Run: headless pygame with SDL's dummy video driver; simulated clock (each Clock.tick advances the game by its frame time, no real sleeping); random seed 0; keys injected as events and as key.get_pressed() state; no mouse input.
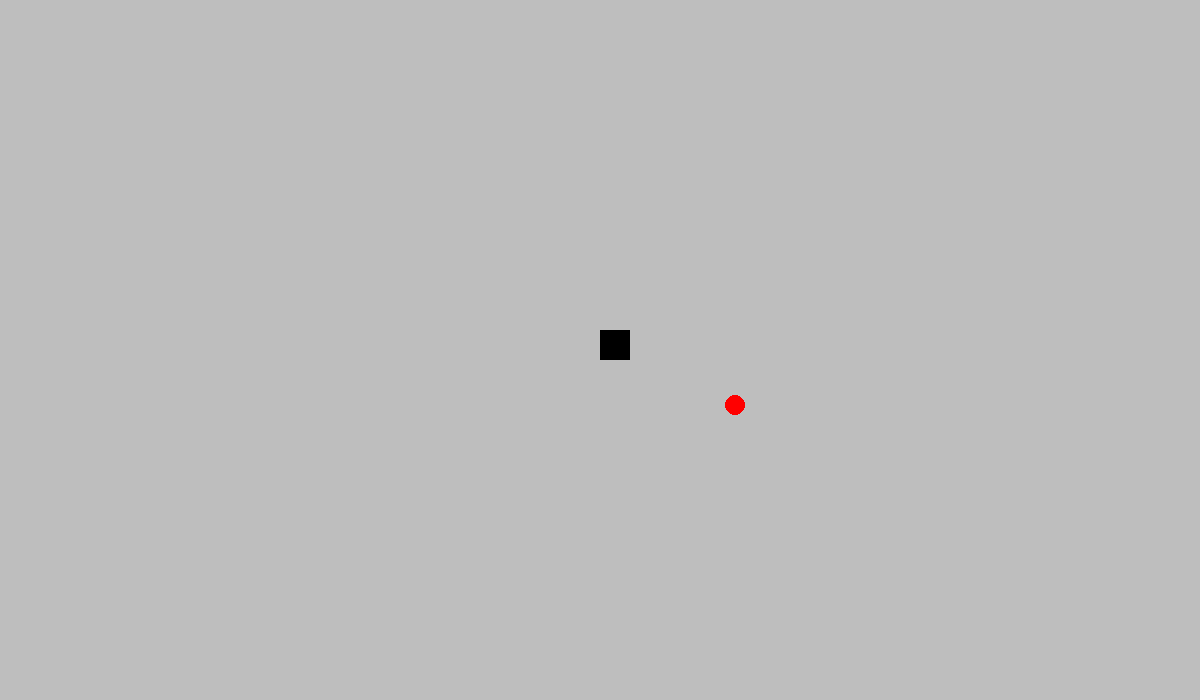
Frame 1 of 4 · flips 1–60 · no input
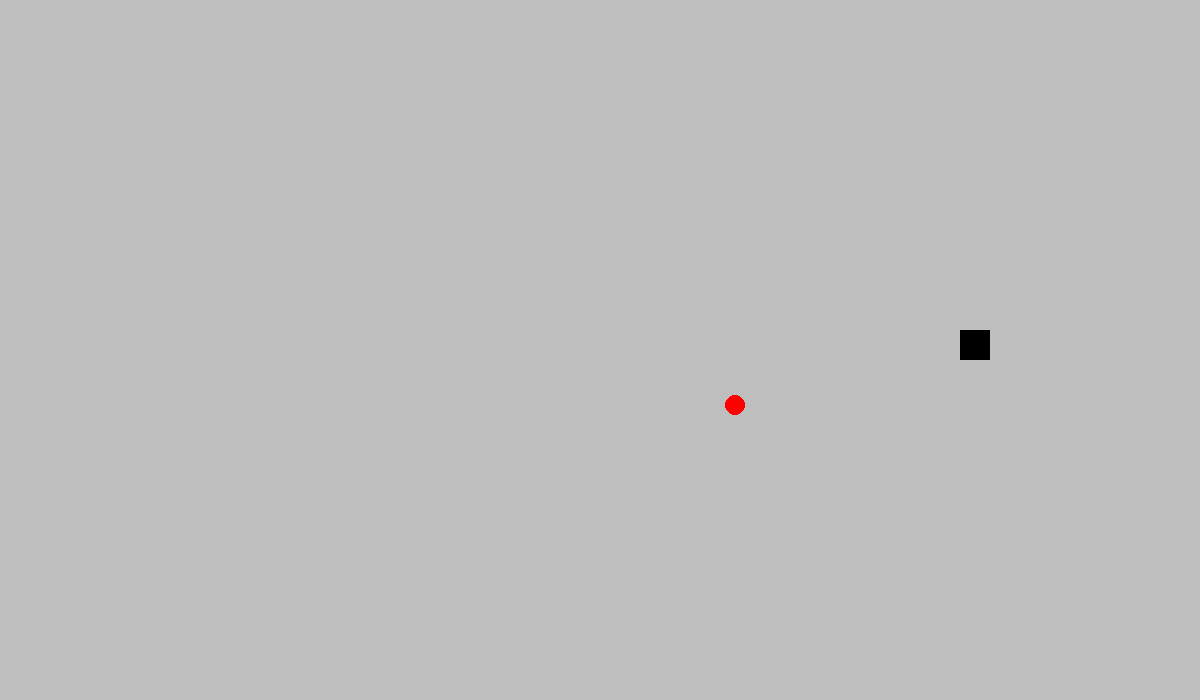
Frame 2 of 4 · flips 61–180 · tapped SPACE, RETURN · held RIGHT (→), D
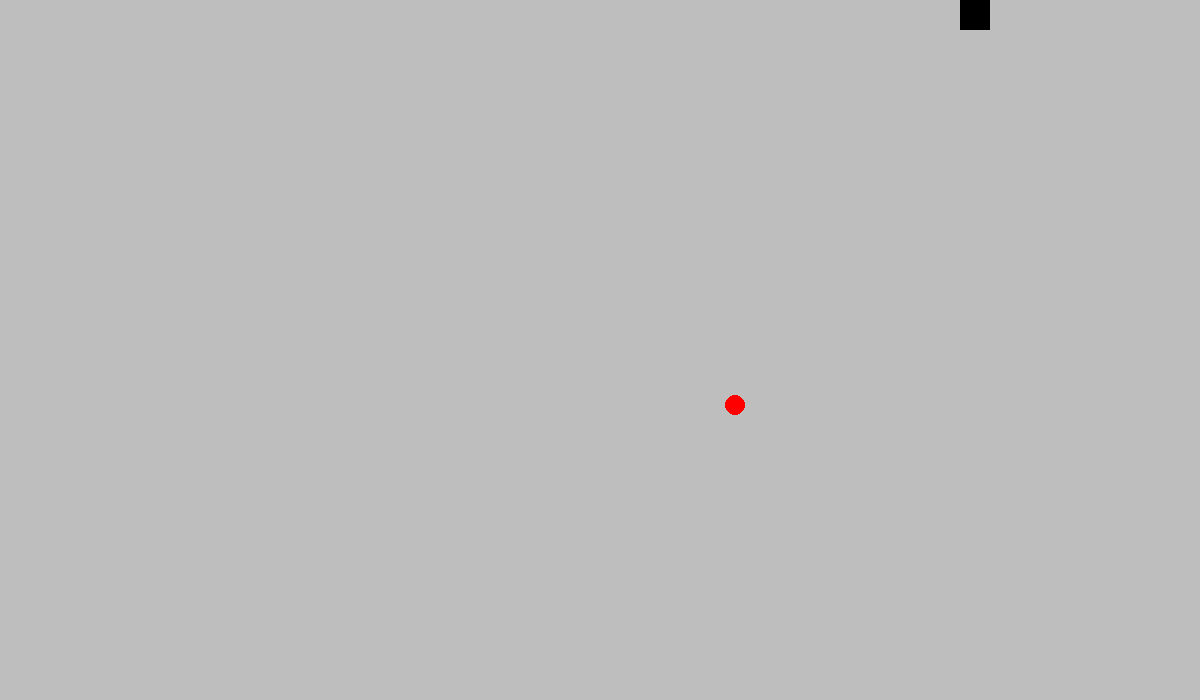
Frame 3 of 4 · flips 181–300 · held DOWN (↓), S
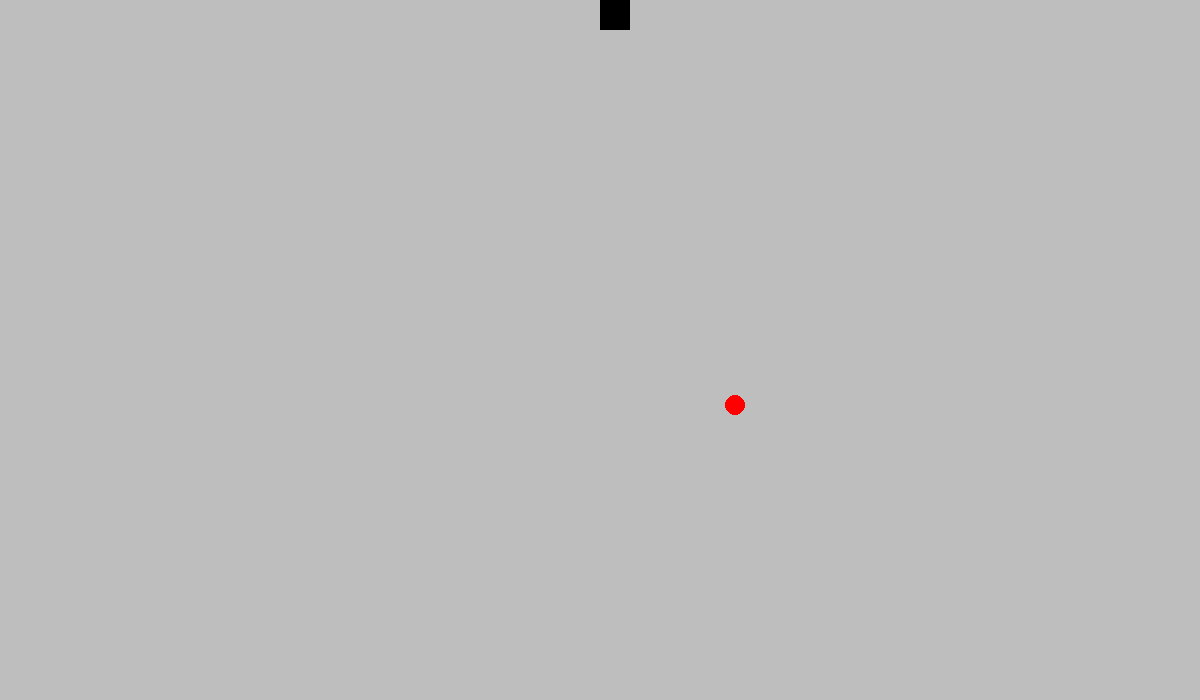
Frame 4 of 4 · flips 301–420 · held LEFT (←), A, UP (↑), W

The pygame program that drew these frames:

import pygame as pg #import pygame library
import random

#Constants
WIDTH, HEIGHT = 1200, 700
FPS = 60
PLAYER_SPEED = 300
PLAYER_RADIUS = 15
PLAYER_COLOR = "black"
BACKGROUND_COLOR = "gray"
WINDOW_TITLE = "Snake"
BLOCK_SIZE = 30
GRID_COLOR = "black"
GRID_WIDTH = 1
MOVE_DELAY = 0.15 #Time between moves
PLAYER_LENGTH = 1
FOOD_RADIUS = 10
FOOD_COLOR = "red"


#Function to draw the grid
def draw_grid():
    for x in range(0, WIDTH, BLOCK_SIZE):
        pg.draw.line(screen, GRID_COLOR, (x, 0), (x, HEIGHT), GRID_WIDTH)
    for y in range(0, HEIGHT, BLOCK_SIZE):
        pg.draw.line(screen, GRID_COLOR, (0, y), (WIDTH, y), GRID_WIDTH)


def spawn_food():
    grid_width = WIDTH//BLOCK_SIZE
    grid_height = HEIGHT//BLOCK_SIZE
    food_grid_x = random.randint(0, grid_width - 1)
    food_grid_y = random.randint(0, grid_height - 1)
    food_pos = pg.Vector2(food_grid_x * BLOCK_SIZE + BLOCK_SIZE/2, food_grid_y * BLOCK_SIZE + BLOCK_SIZE/2)
    return food_pos

# Initialize Pygame
pg.init()
screen = pg.display.set_mode((WIDTH, HEIGHT)) #set the screen size
pg.display.set_caption(WINDOW_TITLE) #set the window title
clock = pg.time.Clock() #set the clock
running = True
dt = 0


#Player Position
player_grid_x = int(screen.get_width()/2/BLOCK_SIZE)
player_grid_y = int(screen.get_height()/2/BLOCK_SIZE)
snake_body = [(player_grid_x, player_grid_y)]
player_pos = pg.Vector2(player_grid_x * BLOCK_SIZE + BLOCK_SIZE/2, player_grid_y * BLOCK_SIZE + BLOCK_SIZE/2)
move_timer = 0
direction = pg.Vector2(0, 0)
next_direction = pg.Vector2(0, 0)

food_pos = spawn_food()

#Main Game Loop
while running:
    for event in pg.event.get():
        if event.type == pg.QUIT:
            running = False
    
    screen.fill(BACKGROUND_COLOR)

   # draw_grid()

    for body_part in snake_body:
        body_part_pos = pg.Vector2(body_part[0] * BLOCK_SIZE + BLOCK_SIZE/2, body_part[1] * BLOCK_SIZE + BLOCK_SIZE/2)
        #pg.draw.circle(screen, PLAYER_COLOR, body_part_pos, PLAYER_RADIUS)
        pg.draw.rect(screen, PLAYER_COLOR, (body_part[0] * BLOCK_SIZE, body_part[1] * BLOCK_SIZE, BLOCK_SIZE, BLOCK_SIZE))
    
    pg.draw.circle(screen, FOOD_COLOR, food_pos, FOOD_RADIUS) #draw the food


    move_timer += dt
    if move_timer >= MOVE_DELAY:
        keys = pg.key.get_pressed()
        if keys[pg.K_w] and direction != pg.Vector2(0, 1):
            next_direction = pg.Vector2(0, -1)
        if keys[pg.K_s] and direction != pg.Vector2(0, -1):
            next_direction = pg.Vector2(0, 1)
        if keys[pg.K_a] and direction != pg.Vector2(1, 0):
            next_direction = pg.Vector2(-1, 0)
        if keys[pg.K_d] and direction != pg.Vector2(-1, 0):
            next_direction = pg.Vector2(1, 0)

        if next_direction != pg.Vector2(0, 0):
            direction = next_direction
        
        if direction != pg.Vector2(0, 0):
            player_grid_x = snake_body[0][0]
            player_grid_y = snake_body[0][1]

            player_grid_x += int(direction.x)
            player_grid_y += int(direction.y)

            new_head = (player_grid_x, player_grid_y) #new head position

            body_to_check = snake_body[:-1] if len(snake_body) > 1 else []

            if new_head in body_to_check:
                running = False
                print("Game Over")
                break

            snake_body.insert(0, new_head)

            if len(snake_body) > PLAYER_LENGTH:
                snake_body.pop()
        

            player_pos.x = player_grid_x * BLOCK_SIZE + BLOCK_SIZE/2
            player_pos.y = player_grid_y * BLOCK_SIZE + BLOCK_SIZE/2

            move_timer = 0

        food_grid_x = int(food_pos.x - BLOCK_SIZE/2)/BLOCK_SIZE
        food_grid_y = int(food_pos.y - BLOCK_SIZE/2)/BLOCK_SIZE

        if food_grid_x == player_grid_x and food_grid_y == player_grid_y:
            food_pos = spawn_food()
            PLAYER_LENGTH += 1
        
        player_grid_x = snake_body[0][0]
        player_grid_y = snake_body[0][1]

        if  player_grid_x < 0:
            player_grid_x = WIDTH//BLOCK_SIZE - 1
        if player_grid_x >= WIDTH//BLOCK_SIZE:
            player_grid_x = 0
        if player_grid_y < 0:
            player_grid_y = HEIGHT//BLOCK_SIZE - 1
        if player_grid_y >= HEIGHT//BLOCK_SIZE:
            player_grid_y = 0

        if len(snake_body) > 0:
            snake_body[0] = (player_grid_x, player_grid_y)
            player_pos.x = player_grid_x * BLOCK_SIZE + BLOCK_SIZE/2
            player_pos.y = player_grid_y * BLOCK_SIZE + BLOCK_SIZE/2



    #RENDER GAME HERE
    pg.display.flip()
    dt = clock.tick(FPS) / 1000 #60 FPS

pg.quit()
